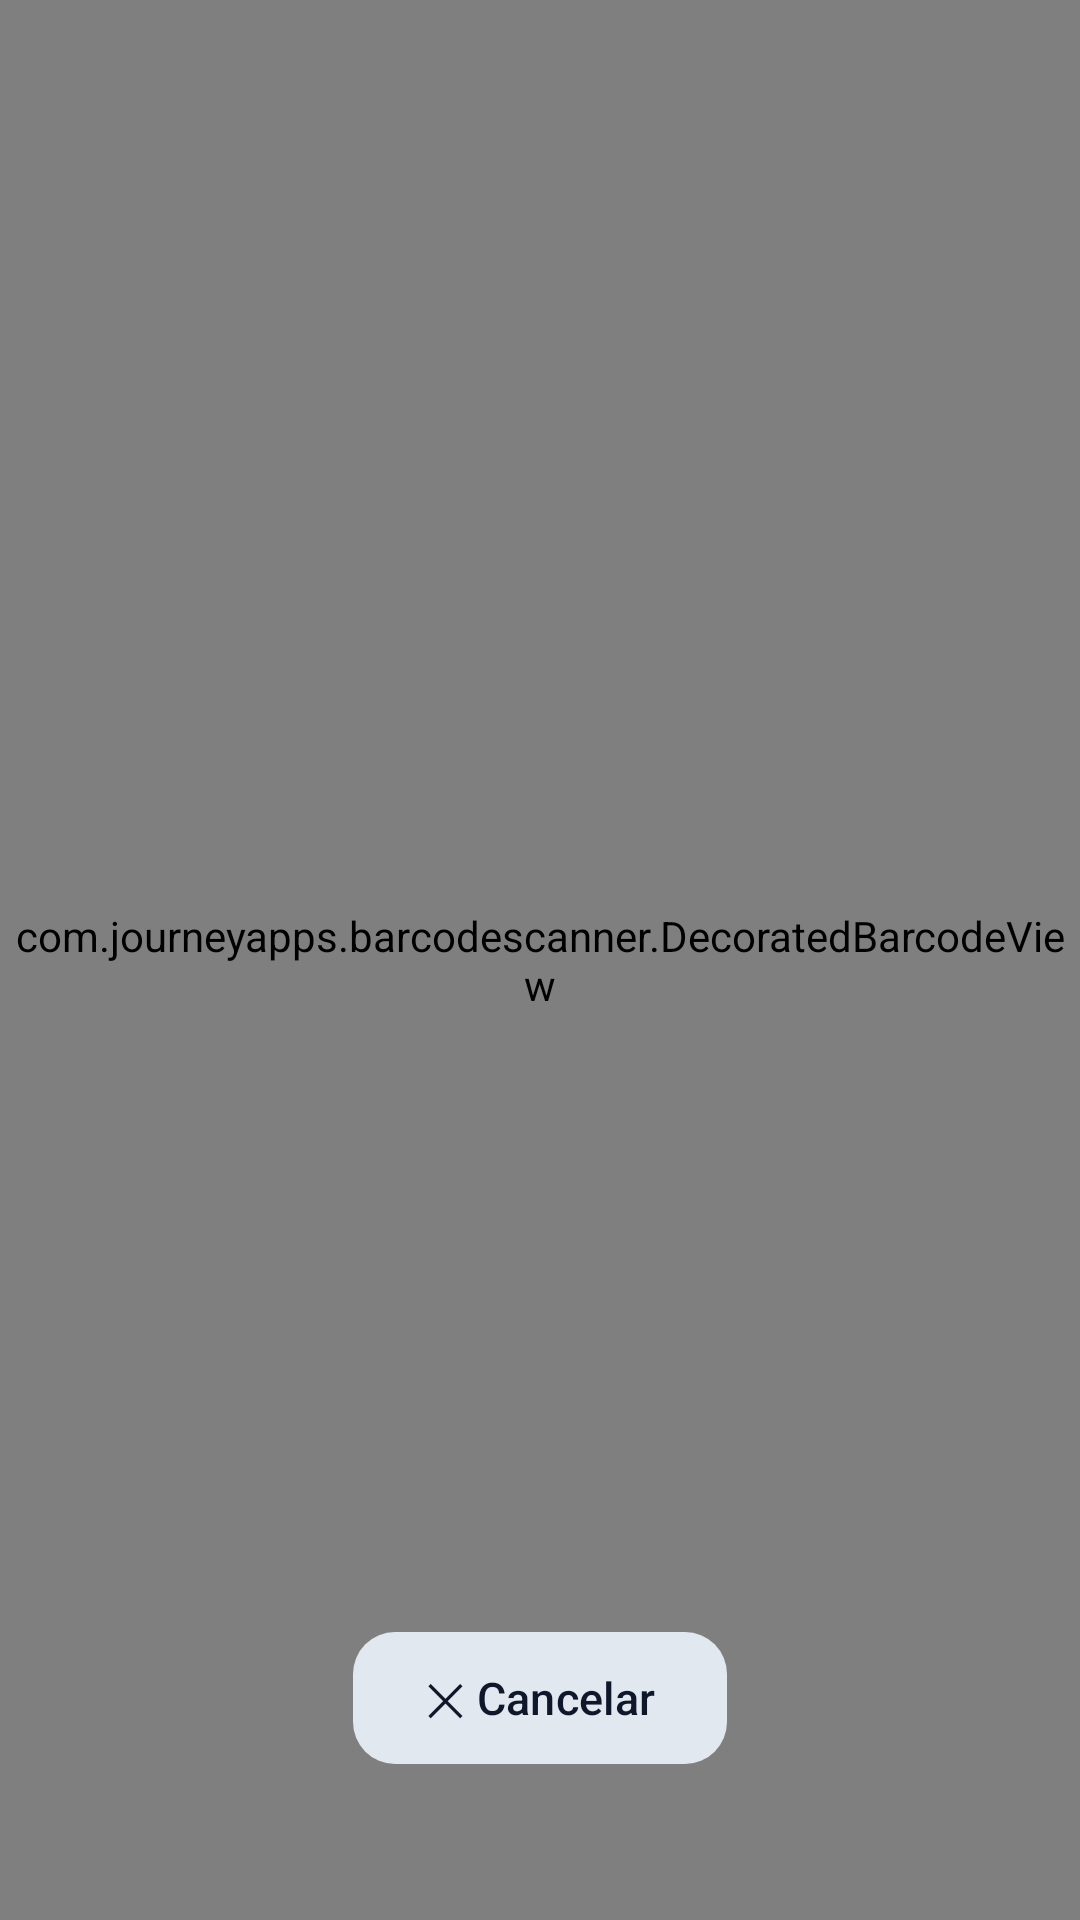

Produce the Android XML layout that renders to this screen, including the resource entries it uses.
<!-- AndroidManifest.xml: application theme Theme.Entradas -->
<!-- res/layout/zxing_capture.xml -->
<?xml version="1.0" encoding="utf-8"?>
<FrameLayout xmlns:android="http://schemas.android.com/apk/res/android"
    android:layout_width="match_parent"
    android:layout_height="match_parent">

    <com.journeyapps.barcodescanner.DecoratedBarcodeView
        android:id="@+id/zxing_barcode_scanner"
        android:layout_width="match_parent"
        android:layout_height="match_parent" />

    <com.google.android.material.button.MaterialButton
        android:id="@+id/btnCancelarScan"
        style="@style/Widget.Entradas.Button.Neutral"
        android:layout_width="wrap_content"
        android:layout_height="wrap_content"
        android:layout_gravity="bottom|center_horizontal"
        android:layout_marginBottom="48dp"
        android:text="✕ Cancelar" />
</FrameLayout>
<!-- resources referenced by this layout -->
<resources>
  <style name="Widget.Entradas.Button.Neutral" parent="Widget.Material3.Button.TonalButton">
          <item name="android:minHeight">52dp</item>
          <item name="android:textSize">15sp</item>
          <item name="cornerRadius">14dp</item>
      </style>
  <style name="Theme.Entradas" parent="Theme.Material3.DayNight.NoActionBar">
          <item name="colorPrimary">@color/primary</item>
          <item name="colorOnPrimary">@color/on_primary</item>
          <item name="colorPrimaryContainer">@color/primary_container</item>
          <item name="colorOnPrimaryContainer">@color/on_primary_container</item>
          <item name="colorSecondary">@color/secondary</item>
          <item name="colorOnSecondary">@color/on_secondary</item>
          <item name="colorSecondaryContainer">@color/secondary_container</item>
          <item name="colorOnSecondaryContainer">@color/on_secondary_container</item>
          <item name="colorTertiary">@color/tertiary</item>
          <item name="colorOnTertiary">@color/on_tertiary</item>
          <item name="colorTertiaryContainer">@color/tertiary_container</item>
          <item name="colorOnTertiaryContainer">@color/on_tertiary_container</item>
          <item name="colorError">@color/error</item>
          <item name="colorOnError">@color/on_error</item>
          <item name="colorErrorContainer">@color/error_container</item>
          <item name="colorOnErrorContainer">@color/on_error_container</item>
          <item name="android:colorBackground">@color/background</item>
          <item name="colorSurface">@color/surface</item>
          <item name="colorOnSurface">@color/on_surface</item>
          <item name="colorSurfaceVariant">@color/surface_variant</item>
          <item name="colorOnSurfaceVariant">@color/on_surface_variant</item>
          <item name="colorOutline">@color/outline</item>
          <item name="android:windowBackground">@color/background</item>
          <item name="materialButtonStyle">@style/Widget.Entradas.Button</item>
      </style>
  <color name="primary">#15803D</color>
  <color name="on_primary">#FFFFFF</color>
  <color name="primary_container">#BBF7D0</color>
  <color name="on_primary_container">#052E16</color>
  <color name="secondary">#475569</color>
  <color name="on_secondary">#FFFFFF</color>
  <color name="secondary_container">#E2E8F0</color>
  <color name="on_secondary_container">#0F172A</color>
  <color name="tertiary">#B45309</color>
  <color name="on_tertiary">#FFFFFF</color>
  <color name="tertiary_container">#FDE68A</color>
  <color name="on_tertiary_container">#451A03</color>
  <color name="error">#B3261E</color>
  <color name="on_error">#FFFFFF</color>
  <color name="error_container">#F9DEDC</color>
  <color name="on_error_container">#410E0B</color>
  <color name="background">#F8FAFC</color>
  <color name="surface">#F8FAFC</color>
  <color name="on_surface">#0F172A</color>
  <color name="surface_variant">#E2E8F0</color>
  <color name="on_surface_variant">#475569</color>
  <color name="outline">#94A3B8</color>
  <style name="Widget.Entradas.Button" parent="Widget.Material3.Button" />
</resources>
